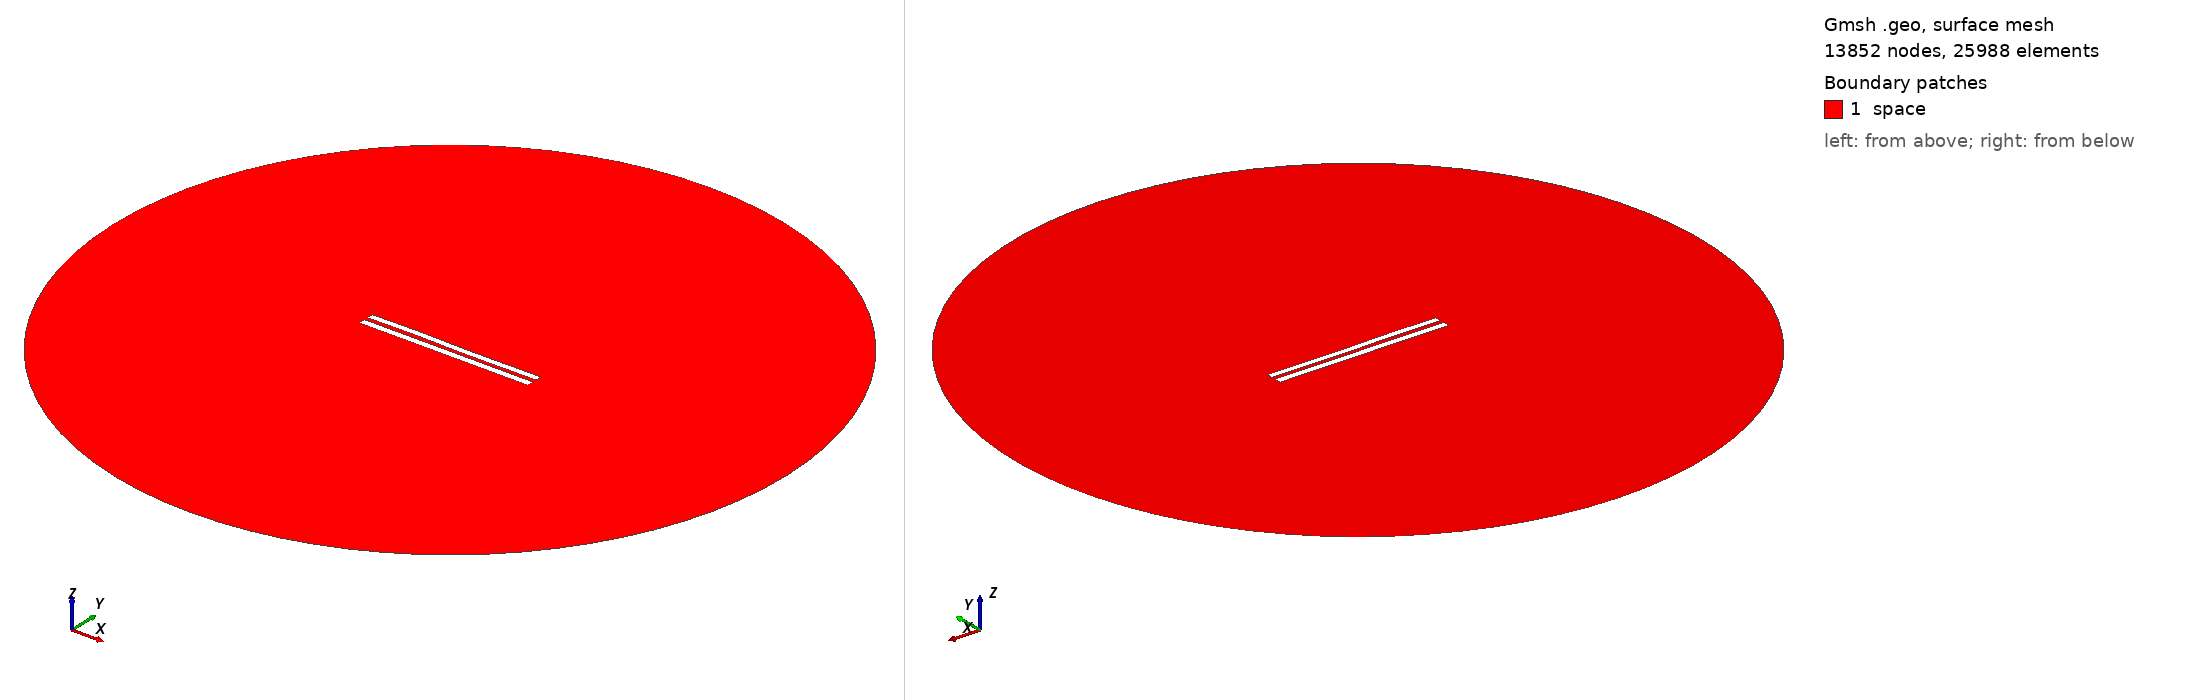

Gmsh geometry script, surface-meshed: 13852 nodes, 25988 surface elements. Boundary patches (legend numbers): 1 space. Left view from above one corner, right view from below the opposite corner. Legend entries are the model's physical surfaces. The drawing asked Gmsh for element sizes between 1% and 20% of the model's largest extent; the script's own settings can give other sizes.

=== 5824.geo (drawn) ===
//---------------------------------------
// Geometry kernel
//---------------------------------------

SetFactory("OpenCASCADE");



//---------------------------------------
// Parameters of the geometry
//---------------------------------------

// Overetch of the upper plate
overetch = 0.125;

// Distance between the plates
distance = 2.5;

// Discretization over the x axis (for the deformation)
nx = 50; 

// Length of the plate
L = 100 - overetch; 

// Number of modes
n = 4; 

// 1st mode coefficient
coeff(1) = -0.075;
beta(1) = 0.596864 * 3.1415926535 / L;

// 2nd mode coefficient
coeff(2) = 0.0;
beta(2) = 1.49418 * 3.1415926535 / L;

// 3rd mode coefficient
coeff(3) = 0.15;
beta(3) = 2.50025 * 3.1415926535 / L;

// 4th mode coefficient
coeff(4) = 0.07499999999999998;
beta(4) = 3.49999 * 3.1415926535 / L;



//---------------------------------------
// Upper plate (deformed rectangle)
//---------------------------------------

// Coordiantes of the upper plate
xmin = -50;
xmax = 50 - overetch;

// Height of the upper plate
yheight = 4 - 2 * overetch;

// Indexes of the points
UpperID[] = {};
LowerID[] = {};
LeftID[] = {};
RightID[] = {};

// Point index
p = 1;

// Horizontal edges
For i In {1:nx}
    x = xmin + (i-1)*(xmax - xmin)/(nx-1);

    y_bottom = distance / 2 + overetch;
    For j In {1:n}
        C = (Cosh(beta(j)*L) + Cos(beta(j)*L)) / (Sinh(beta(j)*L) + Sin(beta(j)*L));
        y_bottom  = y_bottom + coeff(j) * (Cosh(beta(j)*(x+50)) - Cos(beta(j)*(x+50)) - C * (Sinh(beta(j)*(x+50)) - Sin(beta(j)*(x+50))));
    EndFor

    y_top = y_bottom + yheight;

    Point(p) = {x, y_top, 0, 1.0};
    UpperID[i] = p;
    p = p + 1;

    Point(p) = {x, y_bottom, 0, 1.0};
    LowerID[i] = p;
    p = p + 1;
EndFor

// Create point lists
UpperPts[] = {}; LowerPts[] = {};
For i In {1:nx}
  UpperPts[] += {UpperID[i]};
  LowerPts[] += {LowerID[i]};
EndFor

// Build splines
Spline(1) = {UpperPts[]};
Spline(2) = {LowerPts[]};
Line(3) = {LowerPts[nx-1], UpperPts[nx-1]};
Line(4) = {LowerPts[0], UpperPts[0]};

// Build the plane surface
Curve Loop(1) = {2, 3, -1, -4};
Plane Surface(1) = {1};



//---------------------------------------
// Lower plate (rectangle)
//---------------------------------------

// Vertices
Point(1001) = {-50, -1, 0, 1.0};
Point(1002) = { 50, -1, 0, 1.0};
Point(1003) = { 50,  -5, 0, 1.0};
Point(1004) = {-50,  -5, 0, 1.0};

// Edges
Line(5) = {1001, 1002};
Line(6) = {1002, 1003};
Line(7) = {1003, 1004};
Line(8) = {1004, 1001};

// Plane surface
Line Loop(2) = {5, 6, 7, 8};
Plane Surface(2) = {2}; 



//---------------------------------------
// Outer (fictious) boundary
//---------------------------------------

// Points
Point(1005) = {0, 0, 0};       // Center
Point(1006) = {200, 0, 0};     // Start point
Point(1007) = {0, 200, 0};     // 90 degrees
Point(1008) = {-200, 0, 0};    // 180 degrees
Point(1009) = {0, -200, 0};    // 270 degrees

// Circle arcs (each needs start, center, end)
Circle(9) = {1006, 1005, 1007};
Circle(10) = {1007, 1005, 1008};
Circle(11) = {1008, 1005, 1009};
Circle(12) = {1009, 1005, 1006};

// Plane surface for the entire domain
Curve Loop(3) = {9, 10, 11, 12};
Surface(3) = {3};

// Subtract the plates from the whole domain to obtain the actual domain where we want to solve the equations
BooleanDifference{ Surface{3}; Delete; }{ Surface{1}; Surface{2}; Delete; }




//---------------------------------------
// Transfinite Lines/Curves
//---------------------------------------

// Set the number of points on the boundaries
r = 7;

// Plates
Transfinite Curve {1, 2} = 50*r Using Progression 1;
Transfinite Curve {3, 4} = 2*r Using Progression 1;
Transfinite Line {5, 7} = 50*r Using Progression 1;
Transfinite Line {6, 8} = 2*r Using Progression 1;

// Outer boundary
Transfinite Line {9, 10, 11, 12} = 20 Using Progression 1;



//---------------------------------------
// Physical groups
//---------------------------------------                

// Physical curves (boundaries)
Physical Line("force_segment", 10) = {2};
Physical Line("upper_plate", 11) = {1, 3, 4};
Physical Line("lower_plate", 12) = {5, 6, 7, 8};
Physical Line("boundary", 20) = {9, 10, 11, 12};

// Physical Surfaces
Physical Surface("space", 30) = {3};



//---------------------------------------
// 6. Generate the Mesh
//---------------------------------------

// 2D mesh generation
Mesh 2;
